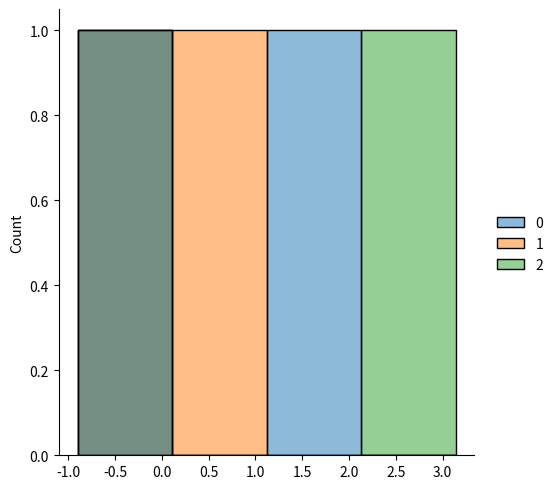

Here is the Python script that generated this plot:
import matplotlib.pyplot as plt
import seaborn as sns 
from numpy import random
sa=random.normal(loc=1,scale=2,size=(2,3))
print(sa)
#for representing thr normal curve
sns.displot(random.normal(loc=1,scale=1,size=(2,3)))
plt.show()
